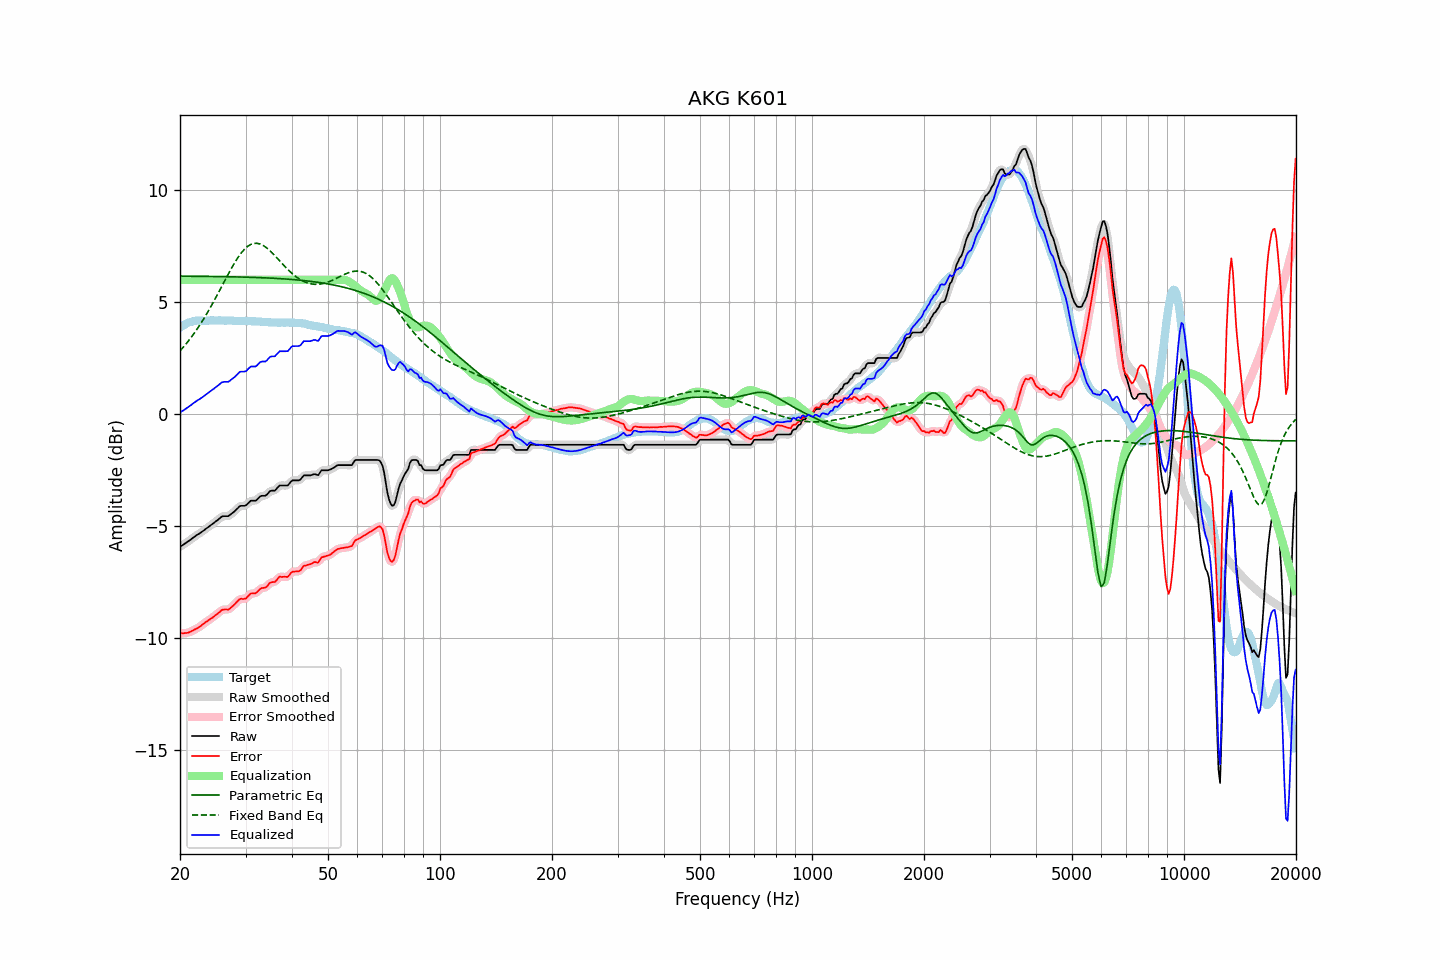

The data file committed next to this chart (first rows):
frequency, raw, error, smoothed, error_smoothed, equalization, parametric_eq, fixed_band_eq, equalized_raw, equalized_smoothed, target
20.00, -5.94, -9.80, -5.93, -9.80, 6.00, 6.16, 2.82, 0.06, 0.07, 3.86
20.20, -5.89, -9.80, -5.89, -9.80, 6.00, 6.16, 2.90, 0.11, 0.11, 3.91
20.40, -5.85, -9.81, -5.84, -9.80, 6.00, 6.16, 2.98, 0.15, 0.16, 3.96
20.61, -5.80, -9.79, -5.80, -9.80, 6.00, 6.16, 3.07, 0.20, 0.20, 3.99
20.81, -5.75, -9.79, -5.75, -9.79, 6.00, 6.16, 3.15, 0.25, 0.25, 4.04
21.02, -5.70, -9.78, -5.70, -9.77, 6.00, 6.16, 3.24, 0.30, 0.30, 4.08
21.23, -5.65, -9.75, -5.65, -9.75, 6.00, 6.16, 3.33, 0.35, 0.35, 4.10
21.44, -5.60, -9.72, -5.59, -9.71, 6.00, 6.16, 3.43, 0.40, 0.41, 4.12
21.66, -5.54, -9.68, -5.54, -9.68, 6.00, 6.15, 3.52, 0.46, 0.46, 4.14
21.87, -5.49, -9.63, -5.49, -9.64, 6.00, 6.15, 3.63, 0.51, 0.51, 4.15
22.09, -5.44, -9.60, -5.44, -9.60, 6.00, 6.15, 3.73, 0.56, 0.56, 4.17
22.31, -5.39, -9.56, -5.39, -9.56, 6.00, 6.15, 3.83, 0.61, 0.61, 4.18
22.54, -5.35, -9.52, -5.34, -9.52, 6.00, 6.15, 3.94, 0.65, 0.66, 4.18
22.76, -5.30, -9.47, -5.30, -9.47, 6.00, 6.15, 4.05, 0.70, 0.70, 4.18
22.99, -5.25, -9.41, -5.25, -9.41, 6.00, 6.15, 4.16, 0.75, 0.75, 4.17
23.22, -5.20, -9.36, -5.19, -9.36, 6.00, 6.15, 4.28, 0.80, 0.81, 4.16
23.45, -5.14, -9.30, -5.14, -9.31, 6.00, 6.15, 4.40, 0.86, 0.86, 4.16
23.69, -5.09, -9.26, -5.09, -9.26, 6.00, 6.15, 4.52, 0.91, 0.91, 4.17
23.92, -5.04, -9.21, -5.03, -9.21, 6.00, 6.15, 4.65, 0.96, 0.97, 4.17
24.16, -4.98, -9.16, -4.98, -9.16, 6.00, 6.15, 4.77, 1.02, 1.02, 4.18
24.40, -4.93, -9.12, -4.93, -9.11, 6.00, 6.15, 4.90, 1.07, 1.07, 4.19
24.65, -4.88, -9.06, -4.87, -9.05, 6.00, 6.14, 5.03, 1.12, 1.13, 4.18
24.89, -4.82, -8.99, -4.82, -9.00, 6.00, 6.14, 5.16, 1.18, 1.18, 4.18
25.14, -4.77, -8.94, -4.76, -8.94, 6.00, 6.14, 5.30, 1.23, 1.24, 4.18
25.39, -4.71, -8.89, -4.70, -8.88, 6.00, 6.14, 5.43, 1.29, 1.30, 4.19
25.65, -4.65, -8.83, -4.64, -8.83, 6.00, 6.14, 5.57, 1.35, 1.36, 4.19
25.91, -4.59, -8.76, -4.60, -8.78, 6.00, 6.14, 5.71, 1.41, 1.40, 4.17
26.16, -4.57, -8.74, -4.57, -8.74, 6.00, 6.14, 5.84, 1.43, 1.43, 4.17
26.43, -4.57, -8.74, -4.57, -8.74, 6.00, 6.14, 5.98, 1.43, 1.43, 4.17
26.69, -4.57, -8.74, -4.57, -8.74, 6.00, 6.14, 6.12, 1.43, 1.43, 4.17
26.96, -4.57, -8.75, -4.55, -8.73, 6.00, 6.13, 6.25, 1.43, 1.45, 4.18
27.23, -4.52, -8.70, -4.52, -8.69, 6.00, 6.13, 6.38, 1.48, 1.48, 4.18
27.50, -4.46, -8.63, -4.47, -8.64, 6.00, 6.13, 6.51, 1.54, 1.53, 4.18
27.77, -4.41, -8.57, -4.40, -8.57, 6.00, 6.13, 6.64, 1.59, 1.60, 4.17
28.05, -4.35, -8.51, -4.34, -8.50, 6.00, 6.13, 6.76, 1.65, 1.66, 4.16
28.33, -4.28, -8.43, -4.27, -8.43, 6.00, 6.13, 6.87, 1.72, 1.73, 4.15
28.62, -4.21, -8.36, -4.20, -8.35, 6.00, 6.12, 6.99, 1.79, 1.80, 4.15
28.90, -4.13, -8.29, -4.14, -8.30, 6.00, 6.12, 7.09, 1.87, 1.86, 4.16
29.19, -4.11, -8.25, -4.11, -8.27, 6.00, 6.12, 7.19, 1.89, 1.89, 4.15
29.48, -4.11, -8.27, -4.11, -8.26, 6.00, 6.12, 7.27, 1.89, 1.89, 4.17
29.78, -4.11, -8.26, -4.10, -8.26, 6.00, 6.12, 7.36, 1.89, 1.90, 4.15
30.08, -4.09, -8.25, -4.07, -8.23, 6.00, 6.11, 7.42, 1.91, 1.93, 4.16
30.38, -4.02, -8.17, -4.01, -8.17, 6.00, 6.11, 7.49, 1.98, 1.99, 4.15
30.68, -3.95, -8.10, -3.95, -8.10, 6.00, 6.11, 7.53, 2.05, 2.05, 4.15
30.99, -3.88, -8.02, -3.90, -8.04, 6.00, 6.11, 7.58, 2.12, 2.10, 4.15
31.30, -3.88, -8.02, -3.88, -8.02, 6.00, 6.11, 7.60, 2.12, 2.12, 4.14
31.61, -3.88, -8.02, -3.87, -8.02, 6.00, 6.10, 7.62, 2.12, 2.13, 4.14
31.93, -3.88, -8.02, -3.86, -8.00, 6.00, 6.10, 7.63, 2.12, 2.14, 4.14
32.24, -3.83, -7.95, -3.81, -7.95, 6.00, 6.10, 7.63, 2.17, 2.19, 4.13
32.57, -3.75, -7.88, -3.75, -7.88, 6.00, 6.10, 7.61, 2.25, 2.25, 4.13
32.89, -3.68, -7.81, -3.69, -7.82, 6.00, 6.09, 7.59, 2.32, 2.31, 4.13
33.22, -3.66, -7.78, -3.66, -7.79, 6.00, 6.09, 7.56, 2.34, 2.34, 4.12
33.55, -3.66, -7.77, -3.66, -7.77, 6.00, 6.09, 7.52, 2.34, 2.34, 4.12
33.89, -3.66, -7.76, -3.64, -7.75, 6.00, 6.08, 7.47, 2.34, 2.36, 4.10
34.23, -3.61, -7.72, -3.59, -7.70, 6.00, 6.08, 7.42, 2.39, 2.41, 4.11
34.57, -3.53, -7.62, -3.53, -7.63, 6.00, 6.08, 7.36, 2.47, 2.47, 4.10
34.92, -3.45, -7.54, -3.47, -7.56, 6.00, 6.07, 7.29, 2.55, 2.53, 4.09
35.27, -3.43, -7.52, -3.44, -7.53, 6.00, 6.07, 7.22, 2.57, 2.56, 4.09
35.62, -3.43, -7.51, -3.42, -7.51, 6.00, 6.07, 7.15, 2.57, 2.58, 4.09
35.97, -3.43, -7.51, -3.40, -7.49, 6.00, 6.06, 7.07, 2.57, 2.60, 4.08
... 635 more rows
